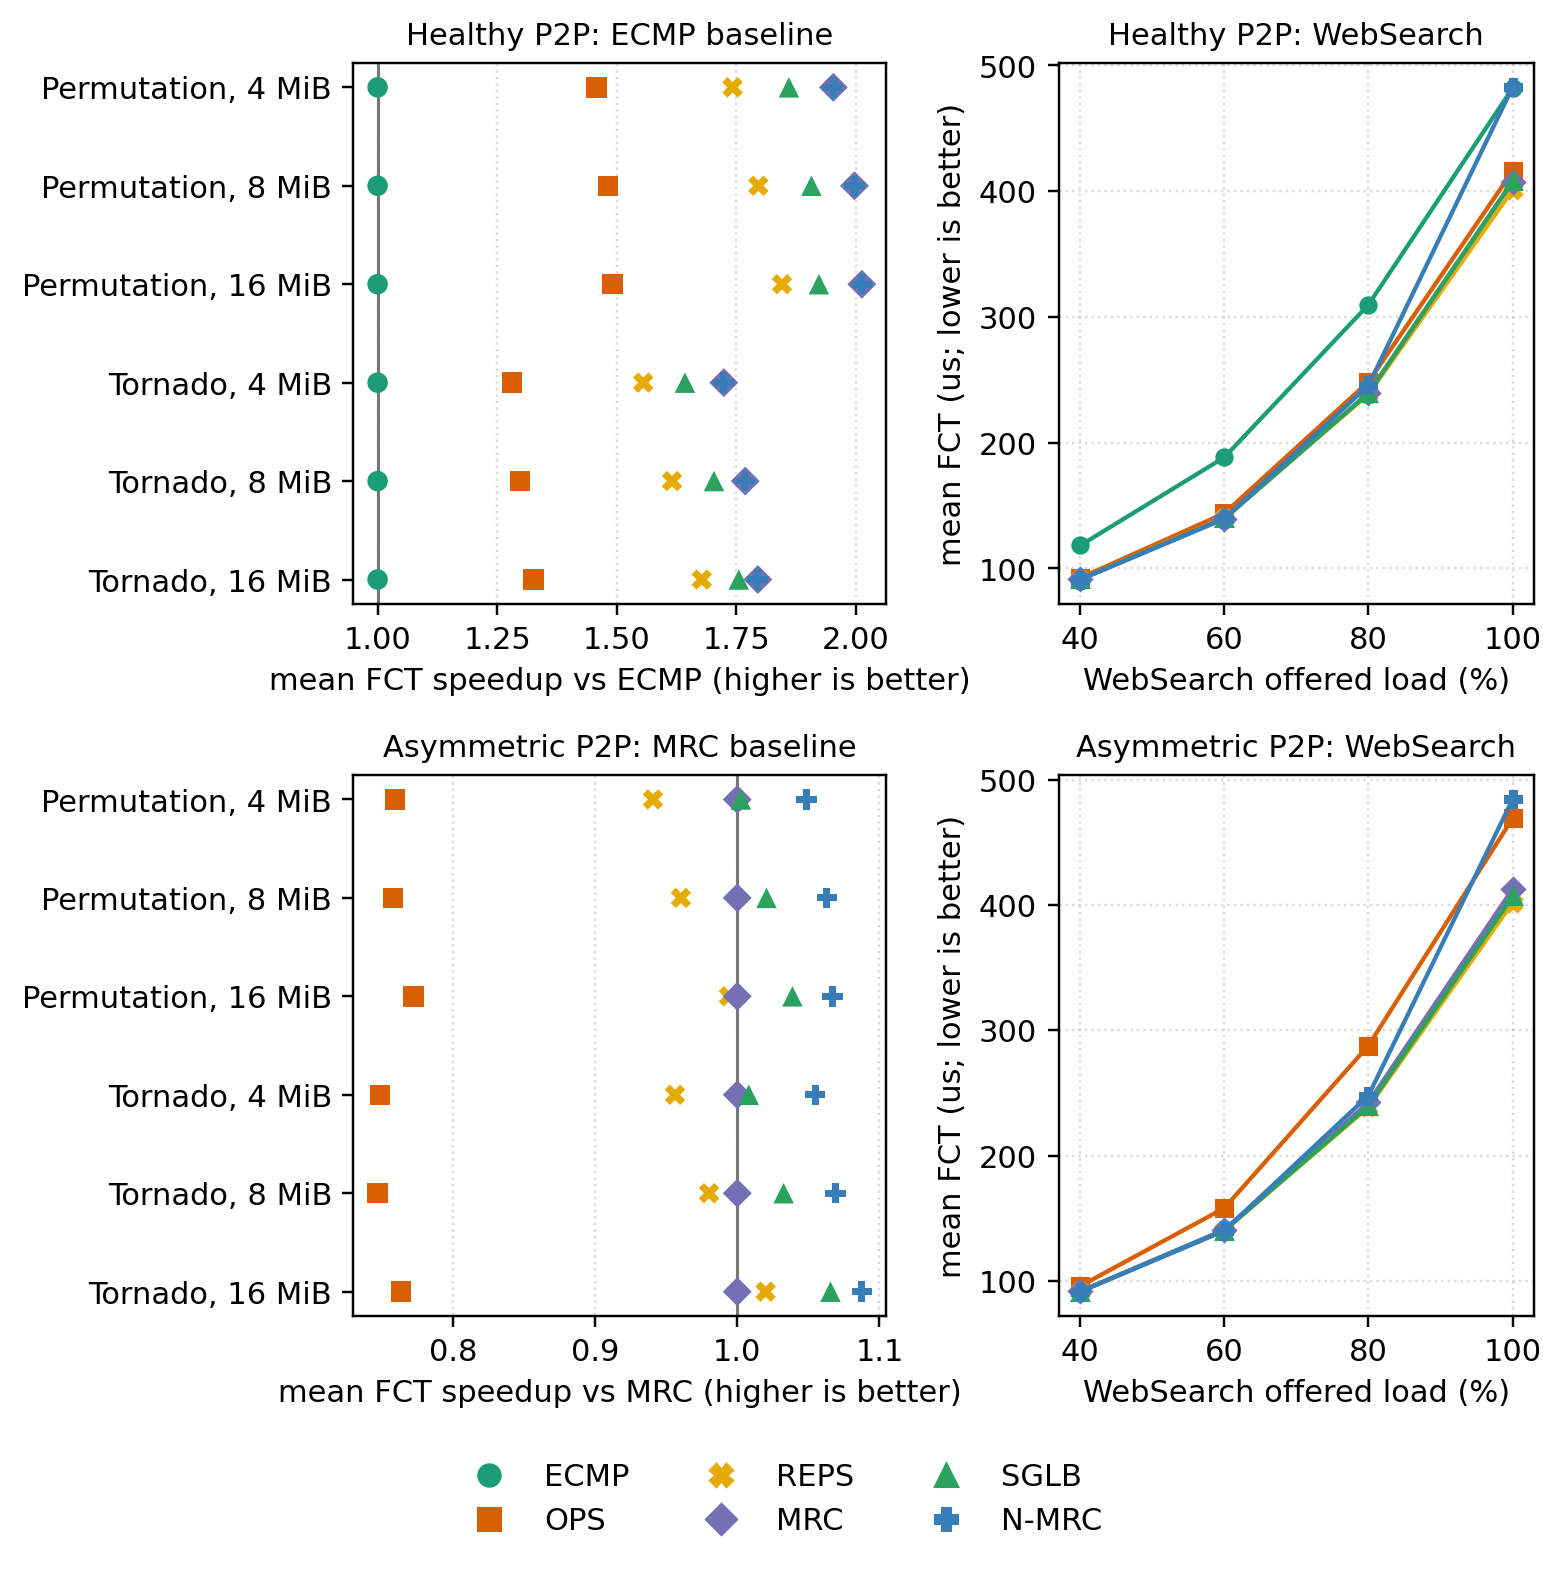

Source data for this figure (header and first rows):
metric, panel, scenario, scheme, baseline, geomean_us, baseline_geomean_us, speedup, seed_values_us
mean_fct_us, healthy_speedup, healthy_p2p_permutation_4mib, ecmp, ecmp, 187.2, 187.2, 1.0, 13:177.756037500;29:180.694413281;47:204…
mean_fct_us, healthy_speedup, healthy_p2p_permutation_8mib, ecmp, ecmp, 364.2, 364.2, 1.0, 13:347.120710937;29:351.351851563;47:395…
mean_fct_us, healthy_speedup, healthy_p2p_permutation_16mib, ecmp, ecmp, 715.2, 715.2, 1.0, 13:683.059195312;29:690.380429687;47:775…
mean_fct_us, healthy_speedup, healthy_p2p_tornado_4mib, ecmp, ecmp, 165.1, 165.1, 1.0, 13:157.804519531;29:158.215114063;47:180…
mean_fct_us, healthy_speedup, healthy_p2p_tornado_8mib, ecmp, ecmp, 322.4, 322.4, 1.0, 13:307.463132813;29:308.929265625;47:352…
mean_fct_us, healthy_speedup, healthy_p2p_tornado_16mib, ecmp, ecmp, 637.8, 637.8, 1.0, 13:608.860109375;29:609.476203125;47:699…
mean_fct_us, healthy_speedup, healthy_p2p_permutation_4mib, ops, ecmp, 128.4, 187.2, 1.458, 13:125.686671094;29:125.781947656;47:133…
mean_fct_us, healthy_speedup, healthy_p2p_permutation_8mib, ops, ecmp, 245.8, 364.2, 1.481, 13:240.144453125;29:241.857398437;47:255…
mean_fct_us, healthy_speedup, healthy_p2p_permutation_16mib, ops, ecmp, 479.5, 715.2, 1.492, 13:465.597296875;29:473.573765625;47:499…
mean_fct_us, healthy_speedup, healthy_p2p_tornado_4mib, ops, ecmp, 128.8, 165.1, 1.281, 13:124.773640625;29:130.494110938;47:131…
mean_fct_us, healthy_speedup, healthy_p2p_tornado_8mib, ops, ecmp, 248.3, 322.4, 1.298, 13:239.871687500;29:250.447218750;47:254…
mean_fct_us, healthy_speedup, healthy_p2p_tornado_16mib, ops, ecmp, 480.9, 637.8, 1.326, 13:468.095234375;29:483.807398438;47:491…
mean_fct_us, healthy_speedup, healthy_p2p_permutation_4mib, reps, ecmp, 107.4, 187.2, 1.742, 13:106.552431250;29:107.221317969;47:108…
mean_fct_us, healthy_speedup, healthy_p2p_permutation_8mib, reps, ecmp, 202.8, 364.2, 1.796, 13:201.213046875;29:202.087250000;47:204…
mean_fct_us, healthy_speedup, healthy_p2p_permutation_16mib, reps, ecmp, 387.5, 715.2, 1.845, 13:384.789273438;29:386.005859375;47:391…
mean_fct_us, healthy_speedup, healthy_p2p_tornado_4mib, reps, ecmp, 106.1, 165.1, 1.555, 13:105.457233594;29:106.743910937;47:106…
mean_fct_us, healthy_speedup, healthy_p2p_tornado_8mib, reps, ecmp, 199.5, 322.4, 1.616, 13:198.125859375;29:200.731804687;47:199…
mean_fct_us, healthy_speedup, healthy_p2p_tornado_16mib, reps, ecmp, 380.2, 637.8, 1.678, 13:377.666132812;29:381.985960938;47:380…
mean_fct_us, healthy_speedup, healthy_p2p_permutation_4mib, mrc, ecmp, 95.85, 187.2, 1.953, 13:95.702309375;29:95.699467969;47:96.13…
mean_fct_us, healthy_speedup, healthy_p2p_permutation_8mib, mrc, ecmp, 182.4, 364.2, 1.997, 13:182.209804687;29:182.207015625;47:182…
mean_fct_us, healthy_speedup, healthy_p2p_permutation_16mib, mrc, ecmp, 355.4, 715.2, 2.012, 13:355.224835938;29:355.222054687;47:355…
mean_fct_us, healthy_speedup, healthy_p2p_tornado_4mib, mrc, ecmp, 95.77, 165.1, 1.724, 13:95.779069531;29:95.770475781;47:95.75…
mean_fct_us, healthy_speedup, healthy_p2p_tornado_8mib, mrc, ecmp, 182.3, 322.4, 1.769, 13:182.286593750;29:182.278015625;47:182…
mean_fct_us, healthy_speedup, healthy_p2p_tornado_16mib, mrc, ecmp, 355.3, 637.8, 1.795, 13:355.301632812;29:355.293062500;47:355…
mean_fct_us, healthy_speedup, healthy_p2p_permutation_4mib, sglb, ecmp, 100.6, 187.2, 1.86, 13:99.952354688;29:100.140296094;47:101.…
mean_fct_us, healthy_speedup, healthy_p2p_permutation_8mib, sglb, ecmp, 191, 364.2, 1.907, 13:189.908960937;29:190.215757812;47:192…
mean_fct_us, healthy_speedup, healthy_p2p_permutation_16mib, sglb, ecmp, 372, 715.2, 1.923, 13:369.231609375;29:370.755546875;47:375…
mean_fct_us, healthy_speedup, healthy_p2p_tornado_4mib, sglb, ecmp, 100.5, 165.1, 1.643, 13:100.574962500;29:100.509503125;47:100…
mean_fct_us, healthy_speedup, healthy_p2p_tornado_8mib, sglb, ecmp, 189.3, 322.4, 1.703, 13:189.325031250;29:189.373820313;47:189…
mean_fct_us, healthy_speedup, healthy_p2p_tornado_16mib, sglb, ecmp, 363.4, 637.8, 1.755, 13:363.412406250;29:363.412781250;47:363…
mean_fct_us, healthy_speedup, healthy_p2p_permutation_4mib, n-mrc, ecmp, 95.86, 187.2, 1.953, 13:95.697653125;29:95.754798438;47:96.12…
mean_fct_us, healthy_speedup, healthy_p2p_permutation_8mib, n-mrc, ecmp, 182.4, 364.2, 1.997, 13:182.205203125;29:182.262328125;47:182…
mean_fct_us, healthy_speedup, healthy_p2p_permutation_16mib, n-mrc, ecmp, 355.4, 715.2, 2.012, 13:355.220226562;29:355.277367187;47:355…
mean_fct_us, healthy_speedup, healthy_p2p_tornado_4mib, n-mrc, ecmp, 95.83, 165.1, 1.723, 13:95.859098437;29:95.849917969;47:95.77…
mean_fct_us, healthy_speedup, healthy_p2p_tornado_8mib, n-mrc, ecmp, 182.3, 322.4, 1.768, 13:182.366640625;29:182.357445312;47:182…
mean_fct_us, healthy_speedup, healthy_p2p_tornado_16mib, n-mrc, ecmp, 355.3, 637.8, 1.795, 13:355.381656250;29:355.372468750;47:355…
mean_fct_us, healthy_websearch, healthy_p2p_websearch_40pct, ecmp, , 118.3, , , 13:125.784987389;29:115.609941199;47:113…
mean_fct_us, healthy_websearch, healthy_p2p_websearch_60pct, ecmp, , 188.4, , , 13:206.383664282;29:180.624003528;47:179…
mean_fct_us, healthy_websearch, healthy_p2p_websearch_80pct, ecmp, , 309.7, , , 13:329.023623868;29:302.067975928;47:298…
mean_fct_us, healthy_websearch, healthy_p2p_websearch_100pct, ecmp, , 481.9, , , 13:517.693308751;29:468.839268999;47:461…
mean_fct_us, healthy_websearch, healthy_p2p_websearch_40pct, ops, , 92.45, , , 13:97.666204348;29:90.538575225;47:89.35…
mean_fct_us, healthy_websearch, healthy_p2p_websearch_60pct, ops, , 143.8, , , 13:157.143452983;29:137.763039074;47:137…
mean_fct_us, healthy_websearch, healthy_p2p_websearch_80pct, ops, , 248.4, , , 13:269.640733734;29:239.742693281;47:237…
mean_fct_us, healthy_websearch, healthy_p2p_websearch_100pct, ops, , 415.8, , , 13:449.781072900;29:403.362831442;47:396…
mean_fct_us, healthy_websearch, healthy_p2p_websearch_40pct, reps, , 91.55, , , 13:96.942932250;29:89.424010350;47:88.49…
mean_fct_us, healthy_websearch, healthy_p2p_websearch_60pct, reps, , 140.1, , , 13:153.132999294;29:133.693834316;47:134…
mean_fct_us, healthy_websearch, healthy_p2p_websearch_80pct, reps, , 238.5, , , 13:258.184462065;29:229.431545268;47:228…
mean_fct_us, healthy_websearch, healthy_p2p_websearch_100pct, reps, , 400.9, , , 13:435.991332054;29:387.999707012;47:381…
mean_fct_us, healthy_websearch, healthy_p2p_websearch_40pct, mrc, , 91.25, , , 13:96.789712261;29:89.083372210;47:88.11…
mean_fct_us, healthy_websearch, healthy_p2p_websearch_60pct, mrc, , 139.5, , , 13:152.650506321;29:133.149214098;47:133…
mean_fct_us, healthy_websearch, healthy_p2p_websearch_80pct, mrc, , 239.4, , , 13:259.263125203;29:230.433097296;47:229…
mean_fct_us, healthy_websearch, healthy_p2p_websearch_100pct, mrc, , 407.6, , , 13:442.986013137;29:394.614964810;47:387…
mean_fct_us, healthy_websearch, healthy_p2p_websearch_40pct, sglb, , 91.3, , , 13:96.621069075;29:89.299377535;47:88.20…
mean_fct_us, healthy_websearch, healthy_p2p_websearch_60pct, sglb, , 139.8, , , 13:153.104085334;29:133.195657432;47:133…
mean_fct_us, healthy_websearch, healthy_p2p_websearch_80pct, sglb, , 239.5, , , 13:259.890262755;29:229.825737275;47:230…
mean_fct_us, healthy_websearch, healthy_p2p_websearch_100pct, sglb, , 407.7, , , 13:443.988434522;29:392.254837448;47:389…
mean_fct_us, healthy_websearch, healthy_p2p_websearch_40pct, n-mrc, , 91.19, , , 13:96.525350734;29:89.069291361;47:88.21…
mean_fct_us, healthy_websearch, healthy_p2p_websearch_60pct, n-mrc, , 139.7, , , 13:152.829933387;29:133.373654500;47:133…
mean_fct_us, healthy_websearch, healthy_p2p_websearch_80pct, n-mrc, , 245.5, , , 13:268.792627221;29:235.610232565;47:233…
mean_fct_us, healthy_websearch, healthy_p2p_websearch_100pct, n-mrc, , 482.6, , , 13:533.273181321;29:462.785098953;47:455…
... 50 more rows
